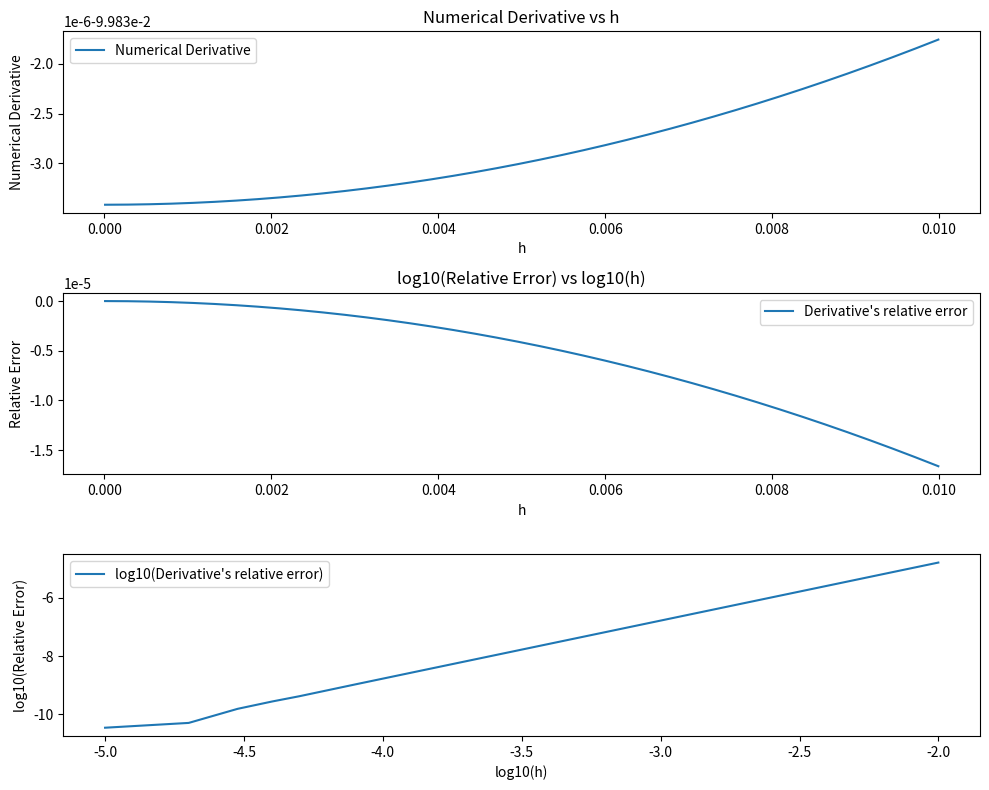

The matplotlib source for this figure:
import numpy as np 
import matplotlib.pyplot as plt

def central_difference(f,point = 0, h=1e-5):
    """
    Calculate the derivative of a function at a given point using central difference method.
    """
    return (f(point + h)-f(point-h))/(2*h)

def derivative_function(list_h, f,point):
     derivative_list = []
     for elmt in list_h:
       derivative_list.append(central_difference(f, point, elmt))
     return derivative_list
      
def derivative_error_function(list_h, f,point, exact_derivative):
    return (derivative_function(list_h, f,point)- exact_derivative(point))/ exact_derivative(point)

def plot_derivative_relative_error(list_h,f,point, exact_derivative):
    list_derivative = derivative_function(list_h, f, point) 
    list_error = derivative_error_function(list_h, f,point, exact_derivative)
    log10_list_error= np.log10(np.abs(list_error))
    log10_list_h = np.log10(list_h)
    fig, ax = plt.subplots(3,1, figsize=(10, 8))
    ax[0].plot(list_h, list_derivative, label='Numerical Derivative') 
    ax[1].plot(list_h, list_error, label="Derivative's relative error") 
    ax[2].plot(log10_list_h, log10_list_error, label="log10(Derivative's relative error)")
    ax[0].set_title('Numerical Derivative vs h') 
    ax[1].set_title('Relative Error vs h')
    ax[1].set_title('log10(Relative Error) vs log10(h)')
    ax[0].set_xlabel('h')
    ax[1].set_xlabel('h') 
    ax[2].set_xlabel('log10(h)') 
    ax[0].set_ylabel('Numerical Derivative')        
    ax[1].set_ylabel('Relative Error')
    ax[2].set_ylabel('log10(Relative Error)')
    ax[0].legend()
    ax[1].legend()
    ax[2].legend()
    plt.tight_layout()    
    plt.show()


def cosine_derivative(point):
    return -1 * np.sin(point)  

if __name__ == "__main__":
    h_list = np.arange(1e-5, 1e-2, 1e-5)
    approxim_derivative = central_difference(np.cos,point = 0.1, h=0.01)
    exact_derivative = -1*np.sin(0.1)
    print(f'exact derivative for h = {0.01} is {np.round(approxim_derivative, 3)}')
    print(f'relative error for h = {0.01} is {np.round((approxim_derivative-exact_derivative)/exact_derivative,6)}')

    plot_derivative_relative_error(h_list, np.cos, 0.1, cosine_derivative)

